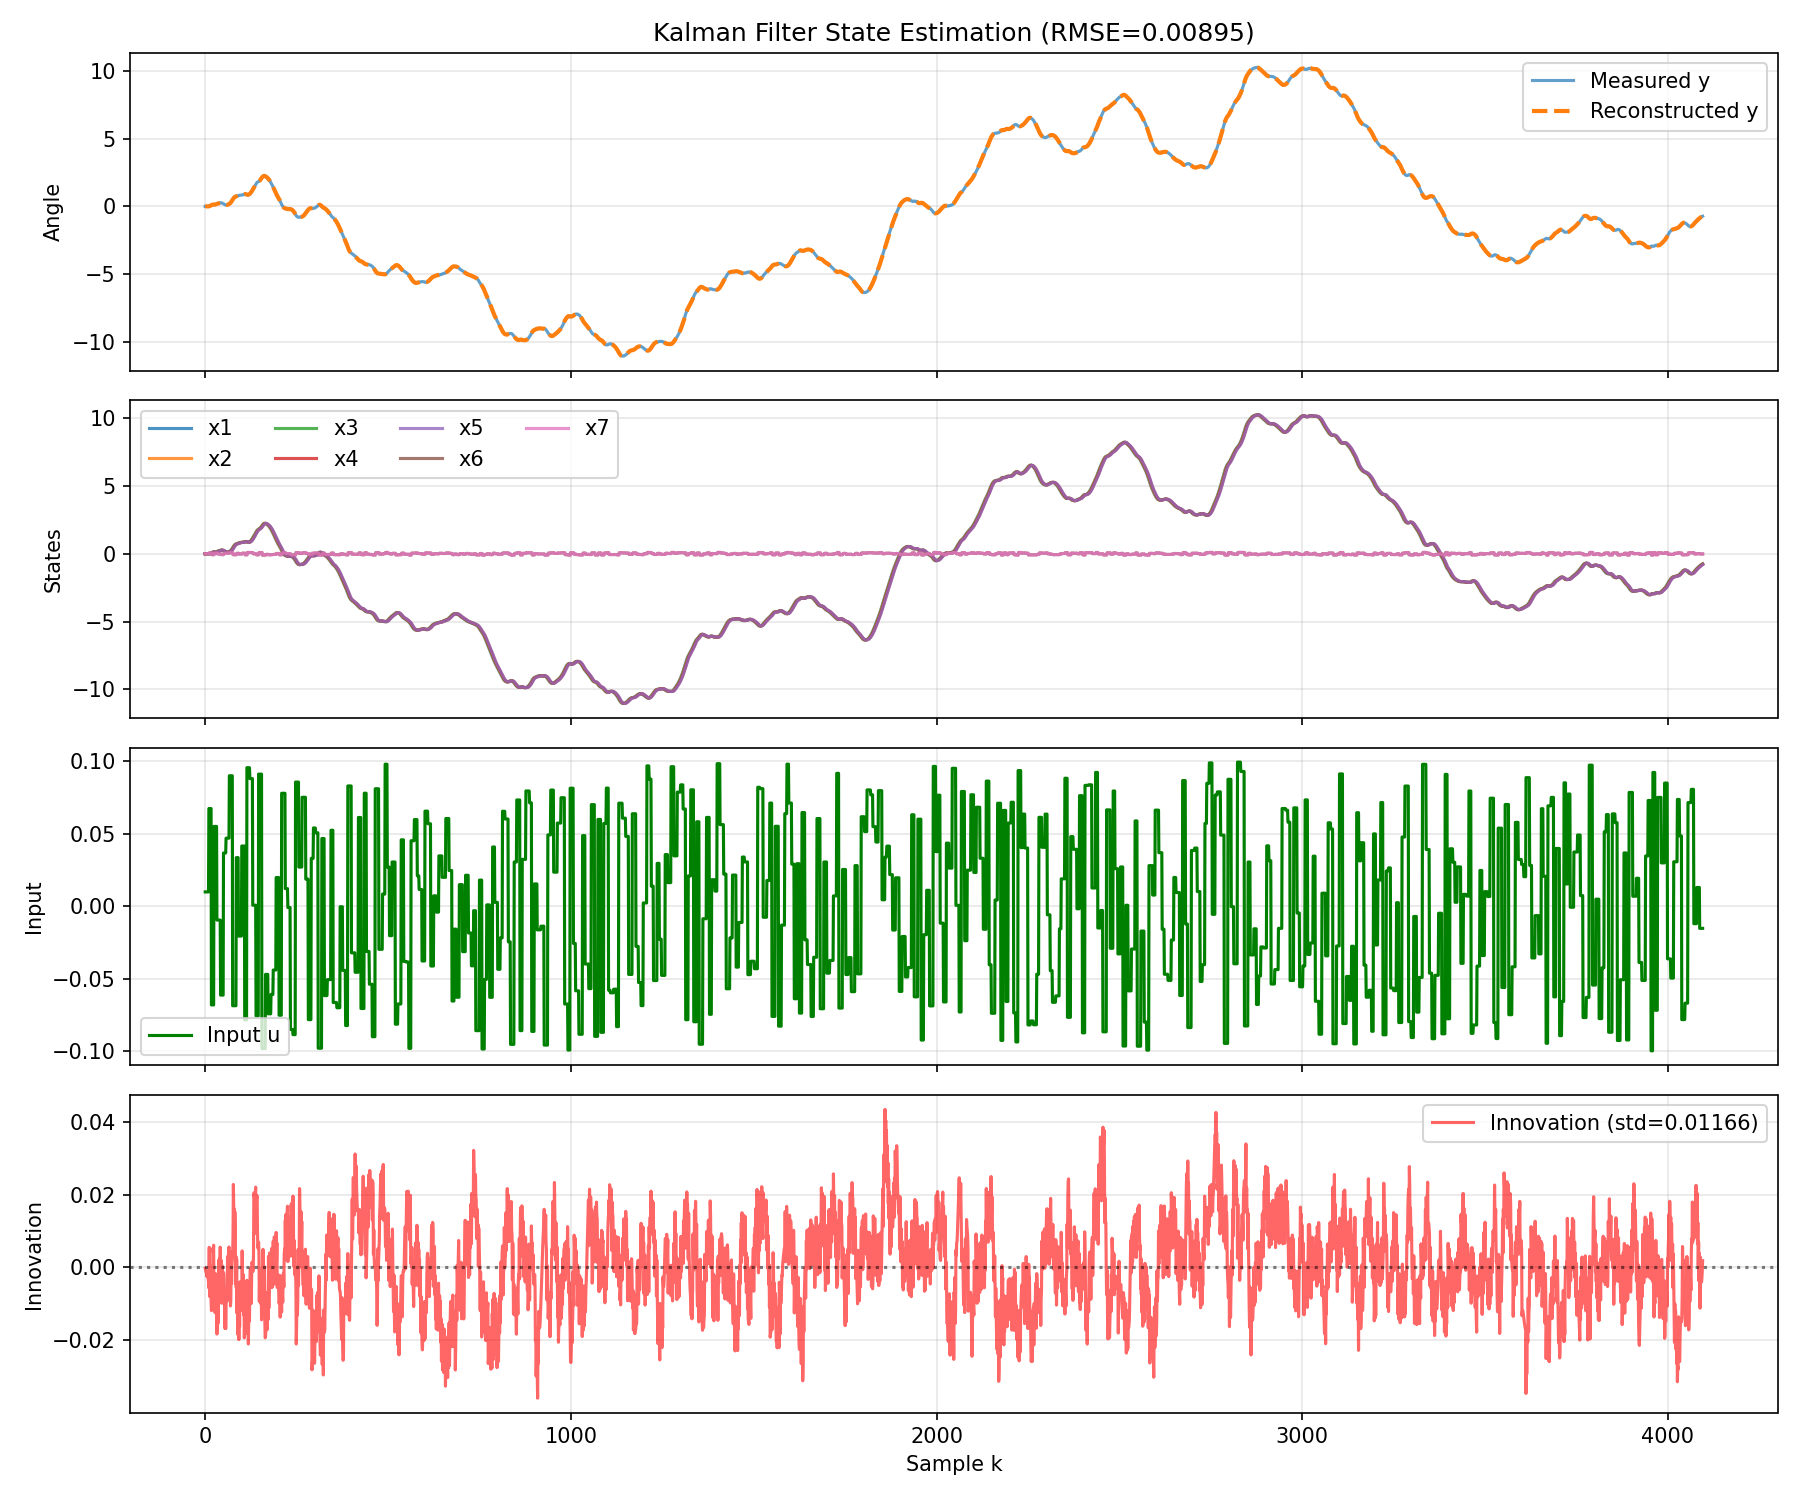

The data file committed next to this chart (first rows):
x1, x2, x3, x4, x5, x6, x7, u, y_meas, y_recon, innovation
-0.0001601, -0.0001025, -3.092292446053771e-05, 3.5820611884009084e-05, 5.946427808175118e-05, -1.0402552599287907e-05, -1.6977628997105588e-05, 0.01, -0.0, 1.982754237382059e-08, -0.0002135
-4.904121599994988e-07, -0.0006307, 0.0002797, 0.0009736, 0.0008606, 0.01, -0.0002442, 0.01, -0.0, 3.904957036472798e-07, -0.0006333
-2.2073323099636137e-06, 1.9705385947624693e-07, -0.00204, 0.002083, 0.002989, 0.01, 0.01, 0.01, -0.0, 1.7134050121714534e-06, -0.001154
-2.4555898059039663e-06, -2.9834306351725156e-06, 5.117893145107777e-07, -0.002789, 0.006972, 0.01, 0.01, 0.01, -0.0, 3.9196584820087345e-06, -0.001339
-5.040473301457269e-06, -7.157706131270571e-06, -1.02772958700773e-05, 4.415658424776772e-06, 0.005236, 0.01, 0.01, 0.01, -0.0, 1.3842196751089942e-05, -0.002432
-0.0006116, -0.000411, -0.0001319, 0.0001326, 0.0002472, 0.01, 0.009999, 0.01, -0.0, 0.0007691, -0.001602
0.0001623, -0.001174, -0.0006177, 1.4158454618546051e-05, 0.0004323, 0.01, 0.009998, 0.01, -0.0, 0.0008897, -0.001819
9.653807456944802e-05, -0.000314, -0.001758, -0.0006031, 0.0003827, 0.009999, 0.009997, 0.01, -0.0, 0.00123, -0.002321
0.0002134, -0.0006498, -0.000754, -0.002311, -0.0003592, 0.009999, 0.009996, 0.01, -0.0, 0.001838, -0.003087
0.0006725, -0.0007652, -0.001378, -0.001135, -0.002615, 0.009999, 0.009994, 0.01, -0.0, 0.002516, -0.003917
0.0009318, -0.0006793, -0.001861, -0.002063, -0.001349, 0.009998, 0.009992, 0.06747, -0.0, 0.003709, -0.00567
0.005224, 0.002147, 0.0003379, -0.001086, -0.00162, 0.06747, 0.01001, 0.06747, 0.01571, 0.0119, 0.005546
0.009868, 0.003468, 0.0007663, -0.0007439, -0.001859, 0.06746, 0.06746, 0.06747, 0.01571, 0.02133, -0.00796
0.02077, 0.009386, 0.003061, 0.0004674, -0.0009633, 0.06746, 0.06746, 0.06747, 0.03142, 0.03306, -0.002293
0.03263, 0.0204, 0.009072, 0.002809, 0.0002982, 0.06746, 0.06746, 0.06747, 0.04712, 0.04847, -0.001843
0.04741, 0.03171, 0.01963, 0.008462, 0.002349, 0.06746, 0.06746, 0.06747, 0.06283, 0.06627, -0.004637
0.06425, 0.04565, 0.03023, 0.01845, 0.007585, 0.06746, 0.06745, 0.06747, 0.07854, 0.08535, -0.009108
0.08276, 0.062, 0.04374, 0.02871, 0.01733, 0.06746, 0.06744, -0.06794, 0.09425, 0.1032, -0.01189
0.101, 0.08089, 0.06042, 0.04247, 0.02776, -0.06794, 0.06745, -0.06794, 0.11, 0.1176, -0.0101
0.1177, 0.1011, 0.08094, 0.06046, 0.0425, -0.06794, -0.06794, -0.06794, 0.1257, 0.1254, 0.0003201
0.1236, 0.1161, 0.09977, 0.07987, 0.05967, -0.06794, -0.06795, -0.06794, 0.1257, 0.1323, -0.008644
0.1334, 0.1246, 0.1169, 0.1004, 0.08036, -0.06794, -0.06793, -0.06794, 0.1414, 0.1373, 0.005359
0.1381, 0.1341, 0.1252, 0.1174, 0.1008, -0.06794, -0.06793, -0.06794, 0.1414, 0.1382, 0.004197
0.1394, 0.1392, 0.135, 0.126, 0.118, -0.06794, -0.06793, -0.06794, 0.1414, 0.1367, 0.006126
0.135, 0.138, 0.138, 0.1341, 0.1252, -0.06794, -0.06795, 0.05515, 0.1257, 0.1319, -0.008139
0.1308, 0.1341, 0.1372, 0.1374, 0.1336, 0.05515, -0.06795, 0.05515, 0.1257, 0.1297, -0.005286
0.1276, 0.129, 0.1325, 0.1359, 0.1365, 0.05514, 0.05513, 0.05515, 0.1257, 0.1337, -0.01044
0.1311, 0.1254, 0.1271, 0.131, 0.1348, 0.05514, 0.05513, 0.05515, 0.1257, 0.1352, -0.01245
0.1349, 0.1308, 0.1251, 0.1269, 0.1309, 0.05515, 0.05514, 0.05515, 0.1414, 0.1427, -0.001705
0.1402, 0.1327, 0.129, 0.1237, 0.1258, 0.05514, 0.05513, 0.05515, 0.1414, 0.1507, -0.01212
0.1494, 0.1391, 0.1318, 0.1283, 0.1231, 0.05515, 0.05513, 0.05515, 0.1571, 0.1618, -0.006177
0.1611, 0.1488, 0.1386, 0.1314, 0.128, 0.05515, 0.05514, 0.05515, 0.1728, 0.1754, -0.003349
0.1716, 0.1579, 0.146, 0.1364, 0.1298, 0.05514, 0.05512, -0.009403, 0.1728, 0.1868, -0.01832
0.1843, 0.1694, 0.156, 0.1446, 0.1353, -0.009408, 0.05512, -0.009403, 0.1885, 0.1981, -0.01246
0.1972, 0.1835, 0.1687, 0.1555, 0.1442, -0.009405, -0.009415, -0.009403, 0.2042, 0.2076, -0.004394
0.2044, 0.1944, 0.1812, 0.1669, 0.1541, -0.009409, -0.009428, -0.009403, 0.2042, 0.216, -0.01537
0.2147, 0.2033, 0.1935, 0.1804, 0.1663, -0.009405, -0.009419, -0.009403, 0.2199, 0.2247, -0.006245
0.2251, 0.2151, 0.2036, 0.1937, 0.1806, -0.009402, -0.009402, -0.009403, 0.2356, 0.2341, 0.002007
0.2327, 0.2239, 0.214, 0.2028, 0.1931, -0.009406, -0.009413, -0.009403, 0.2356, 0.241, -0.006969
0.2415, 0.2331, 0.2242, 0.2143, 0.203, -0.009402, -0.009402, -0.009403, 0.2513, 0.2494, 0.002509
0.2484, 0.2406, 0.2323, 0.2237, 0.2139, -0.009405, -0.00941, -0.009403, 0.2513, 0.2552, -0.005002
0.2563, 0.2494, 0.2414, 0.233, 0.2241, -0.009401, -0.009396, -0.009403, 0.267, 0.2628, 0.005582
0.2627, 0.2562, 0.2493, 0.2414, 0.233, -0.009403, -0.009401, -0.06116, 0.267, 0.2674, -0.000467
0.267, 0.2623, 0.2559, 0.2491, 0.2412, -0.06116, -0.009406, -0.06116, 0.267, 0.2685, -0.00192
0.2689, 0.2673, 0.2626, 0.2562, 0.2492, -0.06116, -0.06116, -0.06116, 0.267, 0.2656, 0.001926
0.2635, 0.2672, 0.2659, 0.2614, 0.2553, -0.06117, -0.06118, -0.06116, 0.2513, 0.2589, -0.009836
0.259, 0.2636, 0.2672, 0.2659, 0.2615, -0.06116, -0.06116, -0.06116, 0.2513, 0.2509, 0.0005359
0.25, 0.2582, 0.263, 0.2667, 0.2656, -0.06116, -0.06117, -0.06116, 0.2356, 0.2389, -0.004247
0.2378, 0.2491, 0.2574, 0.2624, 0.2663, -0.06116, -0.06117, -0.06116, 0.2199, 0.224, -0.005294
0.2232, 0.2372, 0.2486, 0.257, 0.2621, -0.06116, -0.06117, -0.06116, 0.2042, 0.2069, -0.003519
0.2066, 0.223, 0.237, 0.2484, 0.2569, -0.06116, -0.06117, 0.03684, 0.1885, 0.1895, -0.001362
0.1891, 0.2063, 0.2227, 0.2367, 0.2482, 0.03684, -0.06117, 0.03684, 0.1728, 0.1744, -0.002062
0.1727, 0.1876, 0.205, 0.2217, 0.236, 0.03684, 0.03683, 0.03684, 0.1571, 0.1635, -0.008331
0.1611, 0.1706, 0.1859, 0.2036, 0.2207, 0.03684, 0.03682, 0.03684, 0.1414, 0.1502, -0.01152
0.1468, 0.1581, 0.1681, 0.1839, 0.2022, 0.03684, 0.03681, 0.03684, 0.1257, 0.1385, -0.01676
0.1371, 0.1455, 0.1571, 0.1672, 0.1833, 0.03684, 0.03683, 0.03684, 0.1257, 0.1311, -0.007098
0.1277, 0.1341, 0.143, 0.1551, 0.1658, 0.03684, 0.03682, 0.03684, 0.11, 0.1229, -0.01682
0.1208, 0.1259, 0.1326, 0.1418, 0.1542, 0.03684, 0.03682, 0.04708, 0.11, 0.1176, -0.009933
0.1161, 0.1195, 0.1248, 0.1317, 0.1412, 0.04707, 0.03683, 0.04708, 0.11, 0.1155, -0.007247
0.114, 0.1148, 0.1184, 0.1239, 0.1311, 0.04707, 0.04706, 0.04708, 0.11, 0.1157, -0.007449
... 4,036 more rows
